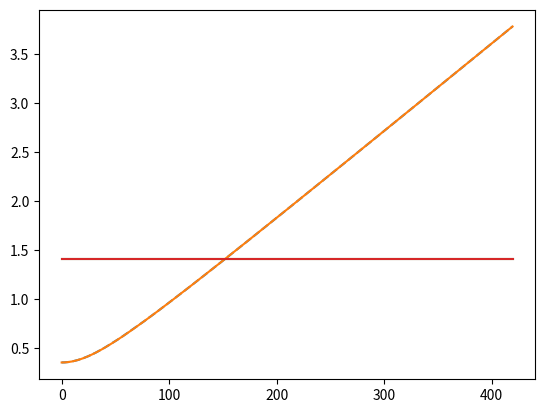
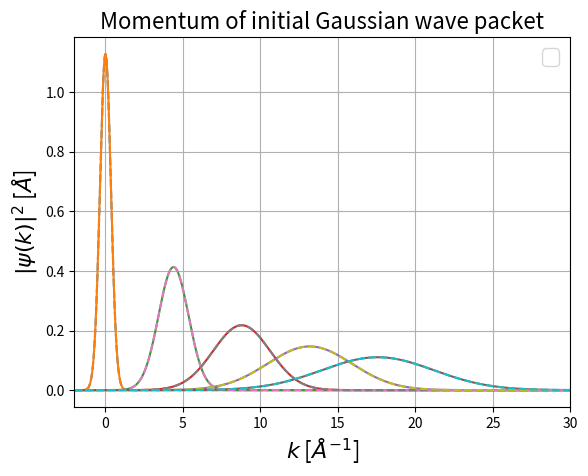
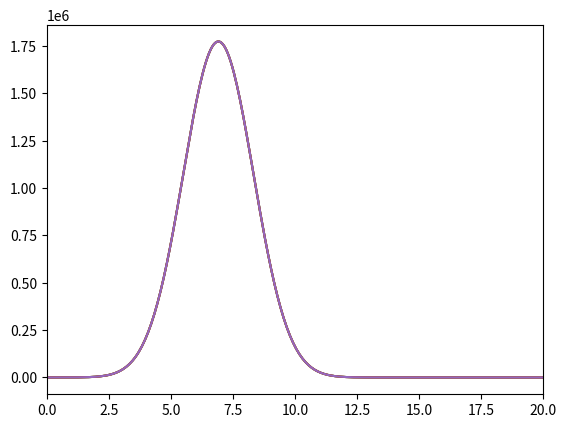

The matplotlib source for these figures, in order:
#%% H3b time-independent scroooodinger

import numpy as np
import matplotlib.pyplot as plt

hbar_si = 1.054571817e-34           # hbar in SI
hbar_prim = hbar_si*1e34/1.602      # hbar in ASU_prim. eV*fs
m_prim_u = 0.009647464077950547     # mass/u in ASU_prim

#%%

def wave_package_position_evo(x, x0, t, p0, d, m, hbar_prim):   
    prefactor = np.sqrt(np.sqrt(np.pi)*(d+1j*hbar_prim*t/(m*d)))
    envelope  = np.exp(-(x - x0 - p0*t/m)**2/(2*d**2*(1 + 1j*hbar_prim*t/(m*d**2))))
    plane_wave = np.exp(1j*p0*(x - x0 - p0*t/(2*m))/hbar_prim)
    return (1/prefactor)*envelope*plane_wave

def wave_package_position(x, x0, p0, d, hbar_prim):    
    prefactor = np.sqrt(np.sqrt(np.pi)*d)
    envelope  = np.exp(-(x - x0)**2/(2*d**2))
    plane_wave = np.exp(1j*p0*(x - x0)/hbar_prim)
    return (1/prefactor)*envelope*plane_wave

def propagate(phi_x, p_prop, v_prop):
    return np.fft.ifft(p_prop*np.fft.fft(v_prop*phi_x))

def std_from_FWHM(n, dx):
    max_value = np.max(n)
    width_limit = max_value/2
    return np.sum(n > width_limit)*dx/(2*np.sqrt(2*np.log(2)))

def x_width_anal(t, d, m, hbar_prim):
    prefactor = d/np.sqrt(2)
    time_factor = np.sqrt(1 + hbar_prim**2*t**2/(m**2*d**4))
    return prefactor*time_factor

def p_width_anal(d, hbar_prim):
    return hbar_prim/(np.sqrt(2)*d)

#%% Generate initial wave packet

#%%
dt = 0.05
d   = 0.5               # Width of our hydrogen atom
m_h = 1/m_prim_u        # Mass of our hydrogen atom

p0 = np.sqrt(0.2*m_h)   # Initial momentum of our hydrogen atom
x0 = 0.0                # Initial position of our hydrogen atom

dx      = 0.001
x_start = -50.0
x_stop  = 50.0
x = np.arange(x_start, x_stop, dx)
Nx = len(x)

phi_x = wave_package_position(x, x0, p0, d, hbar_prim)

## Set up split-step propagation
T = 420
dt = 0.5
Nt = int(T/dt)
time = np.arange(0,T,dt)


## Momentum
dp        = 2*np.pi*hbar_prim/(Nx*dx)              # Delta momentum
p_nyquist = 2*np.pi*hbar_prim/(2*dx)               # Nyquivst momentum
p         = np.arange(-p_nyquist, p_nyquist, dp)   # Generating momentum "freq"
p         = np.fft.fftshift(p)

## Propagators for the split-step
v_prop = 1
p_prop = np.exp(-1j*p**2*dt/(hbar_prim*2*m_h))


## Saving the probabilty densities and widths
save_every = np.array([100, 200, 300, 400])
n_x_plot = np.zeros([len(save_every)+1, Nx])
n_p_plot = np.zeros([len(save_every)+1, Nx])
n_x_plot[0] = np.abs(phi_x)**2
n_p_plot[0] = np.abs(np.fft.fftshift(np.fft.fft(phi_x)))**2

width_x = np.zeros(Nt)
width_x_anal = np.zeros(Nt)
width_p = np.zeros(Nt)
width_p_anal = np.zeros(Nt)

count = 1
for t in range(Nt):
    ## Calculate the probability densities for position and momentum
    n_x = np.abs(phi_x)**2
    phi_p = np.fft.fftshift(np.fft.fft(phi_x))
    n_p = np.abs(phi_p)**2
    
    ## Finding the position width from FWHM and analytcally
    width_x[t] = std_from_FWHM(n_x, dx)
    width_x_anal[t] = x_width_anal(time[t], d, m_h, hbar_prim)
    
    ## Finding the position width from FWHM and analytcally
    width_p[t] = std_from_FWHM(n_p, dp)
    width_p_anal[t] = p_width_anal(d, hbar_prim)
    
    ## Save n_x for plotting
    if t*dt  in save_every:
        n_x_plot[count] = n_x
        n_p_plot[count] = n_p
        count += 1
        
    ## Propagation with the split-step
    phi_x = propagate(phi_x, p_prop, v_prop)
    

phi_x_initial_anal = wave_package_position_evo(x, x0, 0, p0, d, m_h, hbar_prim)
n_x_initial_anal   = np.abs(phi_x_initial_anal)**2

fig, ax = plt.subplots()
ax.plot(time, width_x, '--')
ax.plot(time, width_x_anal)
ax.plot(time, width_p/hbar_prim)
ax.plot(time, width_p_anal/hbar_prim)

#%%
fig, ax = plt.subplots()
ax.plot(x, n_x_initial_anal, '--')

for i in range(len(save_every) + 1):
    ax.plot(x, n_x_plot[i])


for i in range(len(save_every)):
    phi_x_anal = wave_package_position_evo(x, x0, save_every[i], p0, d, m_h, hbar_prim)
    n_x_anal   = np.abs(phi_x_anal)**2
    ax.plot(x, n_x_anal, '--')


ax.set_title(r'Momentum of initial Gaussian wave packet', fontsize='16')
ax.set_xlabel(r'$k$ [$Å^{-1}$]', fontsize='16')
ax.set_ylabel(r'$|\psi(k)|^2$ [$Å$]', fontsize='16')

ax.grid()
ax.legend(fontsize='16', loc='upper right')

ax.set_xlim([-2,30])
#ax.set_ylim([y_min,y_max])

plt.show()

#%%

k = np.fft.ifftshift(p)/hbar_prim

fig, ax = plt.subplots()
for i in range(len(save_every) + 1):
    ax.plot(k, n_p_plot[i])


ax.set_xlim([-0,20])

